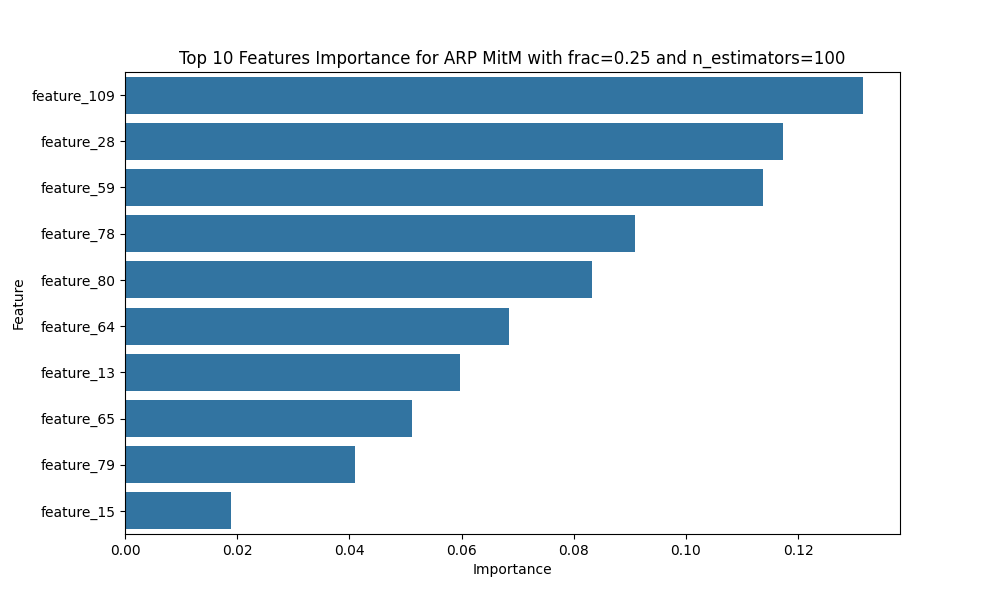

The table this chart was drawn from, first rows:
Feature, Importance
feature_109, 0.1316
feature_28, 0.1173
feature_59, 0.1137
feature_78, 0.09097
feature_80, 0.08327
feature_64, 0.06839
feature_13, 0.0598
feature_65, 0.0512
feature_79, 0.04097
feature_15, 0.01883
feature_60, 0.01809
feature_62, 0.01453
feature_14, 0.0133
feature_57, 0.01244
feature_61, 0.01165
feature_63, 0.01126
feature_29, 0.009881
feature_112, 0.009371
feature_58, 0.007103
feature_102, 0.007075
feature_30, 0.00685
feature_110, 0.006317
feature_25, 0.006029
feature_11, 0.005589
feature_53, 0.005136
feature_77, 0.004882
feature_24, 0.004875
feature_54, 0.004761
feature_26, 0.004675
feature_113, 0.004277
feature_52, 0.004217
feature_47, 0.00407
feature_48, 0.00403
feature_23, 0.00359
feature_111, 0.003348
feature_10, 0.00314
feature_12, 0.003018
feature_4, 0.00297
feature_49, 0.00228
feature_55, 0.002161
feature_38, 0.001786
feature_56, 0.001691
feature_75, 0.001572
feature_76, 0.001508
feature_115, 0.001487
feature_72, 0.001202
feature_8, 0.001076
feature_22, 0.0008969
feature_27, 0.000862
feature_19, 0.0008364
feature_17, 0.0008103
feature_9, 0.0007673
feature_31, 0.00075
feature_103, 0.0006874
feature_7, 0.0006082
feature_69, 0.0006046
feature_46, 0.000561
feature_16, 0.0005135
feature_99, 0.0004844
feature_89, 0.0004566
... 55 more rows
